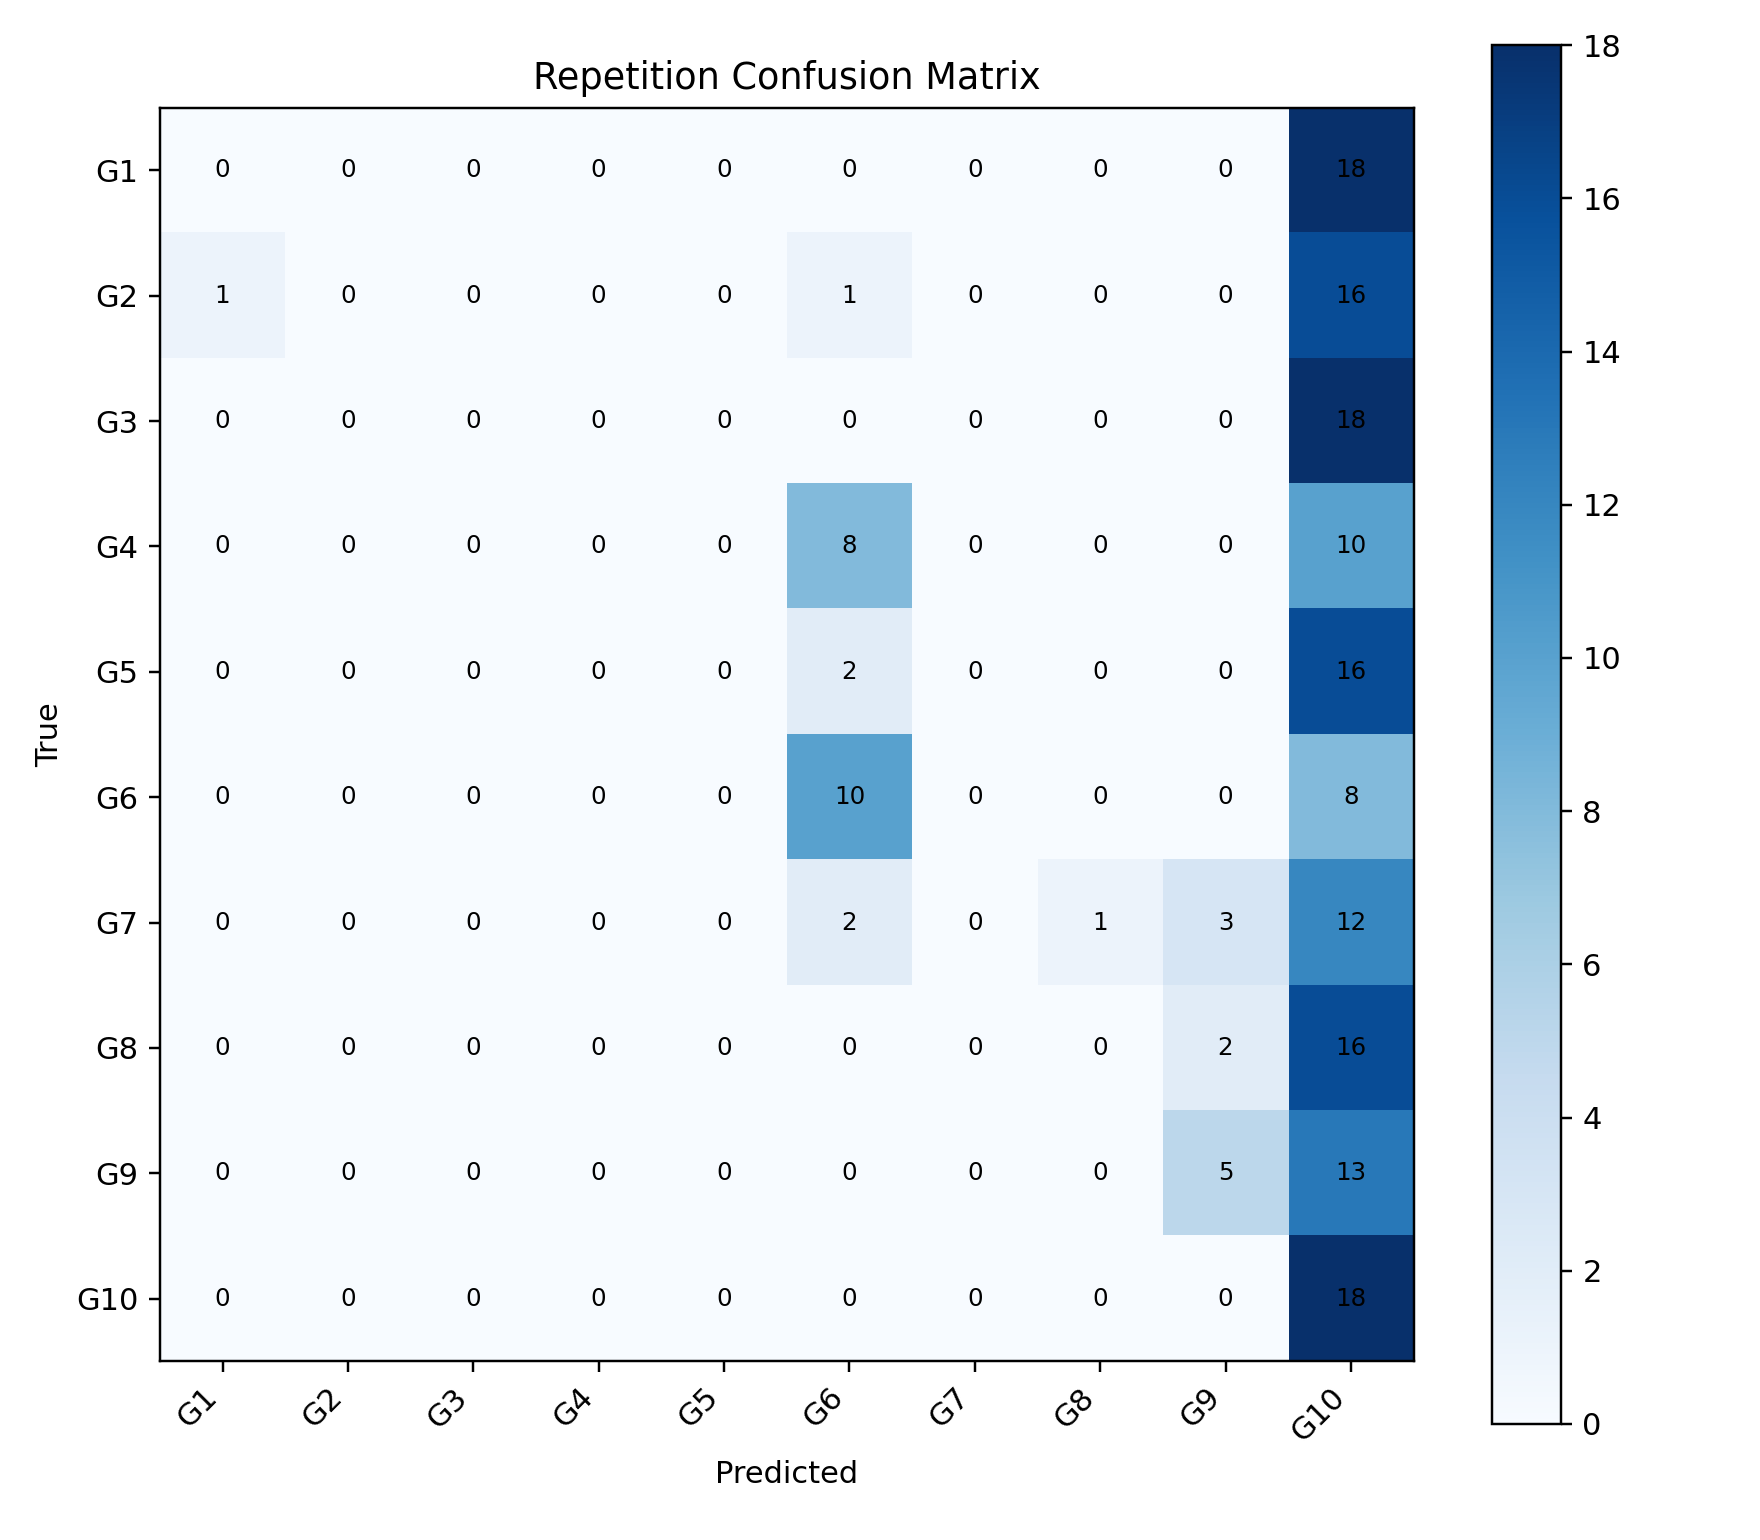

Data behind this chart, as committed beside it:
, G1, G2, G3, G4, G5, G6, G7, G8, G9, G10
G1, 0, 0, 0, 0, 0, 0, 0, 0, 0, 18
G2, 1, 0, 0, 0, 0, 1, 0, 0, 0, 16
G3, 0, 0, 0, 0, 0, 0, 0, 0, 0, 18
G4, 0, 0, 0, 0, 0, 8, 0, 0, 0, 10
G5, 0, 0, 0, 0, 0, 2, 0, 0, 0, 16
G6, 0, 0, 0, 0, 0, 10, 0, 0, 0, 8
G7, 0, 0, 0, 0, 0, 2, 0, 1, 3, 12
G8, 0, 0, 0, 0, 0, 0, 0, 0, 2, 16
G9, 0, 0, 0, 0, 0, 0, 0, 0, 5, 13
G10, 0, 0, 0, 0, 0, 0, 0, 0, 0, 18
